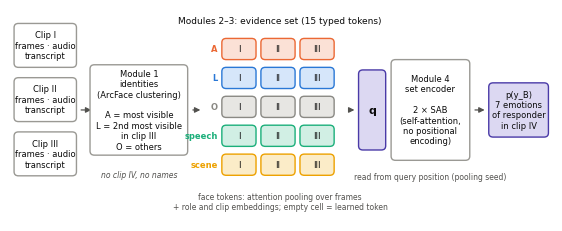

Here is the Python script that generated this plot: (Note: this script raises an exception after producing the figure.)
# RoleNet architecture figure (paper Figure 2), drawn with matplotlib.
import os
import matplotlib
matplotlib.use('Agg')
import matplotlib.pyplot as plt
from matplotlib.patches import FancyBboxPatch, FancyArrowPatch

OUT = os.environ.get('OUT', 'figs')
INK, INK2, LINE = '#0b0b0b', '#52514e', '#9a9994'
A, L, O, SP, SC, Q = '#eb6834', '#2a78d6', '#8a8984', '#1baf7a', '#eda100', '#4a3aa7'
FILL = {A: '#fbe1d6', L: '#d6e6fa', O: '#e7e6e3', SP: '#d1efe4', SC: '#fbecc8', Q: '#dcd8f2'}
plt.rcParams.update({'font.family': 'DejaVu Sans', 'font.size': 7})
fig, ax = plt.subplots(figsize=(7.0, 2.75))
ax.set_xlim(0, 100); ax.set_ylim(-1, 40); ax.axis('off')


def box(x, y, w, h, text, ec=LINE, fc='white', fs=7, bold=False):
    ax.add_patch(FancyBboxPatch((x, y), w, h, boxstyle='round,pad=0.25,rounding_size=0.8', ec=ec, fc=fc, lw=1))
    ax.text(x + w / 2, y + h / 2, text, ha='center', va='center', fontsize=fs, color=INK, weight='bold' if bold else 'normal')


def arrow(x1, y1, x2, y2):
    ax.add_patch(FancyArrowPatch((x1, y1), (x2, y2), arrowstyle='-|>', mutation_scale=8, color=INK2, lw=0.9))


# input clips
for k, name in enumerate(['Clip I', 'Clip II', 'Clip III']):
    box(1, 29 - 10.5 * k, 11, 8, f"{name}\nframes · audio\ntranscript", fs=6)
arrow(12.6, 20.5, 15.5, 20.5)
# module 1
box(15, 12, 17.5, 17, "Module 1\nidentities\n(ArcFace clustering)\n\nA = most visible\nL = 2nd most visible\nin clip III\nO = others", fs=6)
ax.text(23.75, 7.5, 'no clip IV, no names', ha='center', fontsize=5.5, color=INK2, style='italic')
arrow(33.2, 20.5, 35.6, 20.5)
# module 2 & 3: token grid
ax.text(49.8, 37.3, 'Modules 2–3: evidence set (15 typed tokens)', ha='center', fontsize=6.5, color=INK)
rows = [('A', A), ('L', L), ('O', O), ('speech', SP), ('scene', SC)]
for r, (name, c) in enumerate(rows):
    y = 30.5 - 5.6 * r
    ax.text(38.3, y + 1.8, name, ha='right', va='center', fontsize=6, color=c, weight='bold')
    for k in range(3):
        box(39.3 + 7.2 * k, y, 5.8, 3.6, ['I', 'II', 'III'][k], ec=c, fc=FILL[c], fs=6)
ax.text(49.8, 1.2, 'face tokens: attention pooling over frames\n+ role and clip embeddings; empty cell = learned token',
        ha='center', fontsize=5.5, color=INK2)
arrow(62.0, 20.5, 64.0, 20.5)
# module 4
box(64.5, 13, 4.5, 15, 'q', ec=Q, fc=FILL[Q], fs=8, bold=True)
box(70.5, 11, 14, 19, "Module 4\nset encoder\n\n2 × SAB\n(self-attention,\nno positional\nencoding)", fs=6)
arrow(85.2, 20.5, 88.0, 20.5)
box(88.5, 15.5, 10.5, 10, "p(y_B)\n7 emotions\nof responder\nin clip IV", ec=Q, fc=FILL[Q], fs=6)
ax.text(77.5, 7.0, 'read from query position (pooling seed)', ha='center', fontsize=5.5, color=INK2)
fig.savefig(os.path.join(OUT, 'architecture.pdf'), bbox_inches='tight'); fig.savefig(os.path.join(OUT, 'architecture.png'), dpi=220, bbox_inches='tight')
print('saved')
